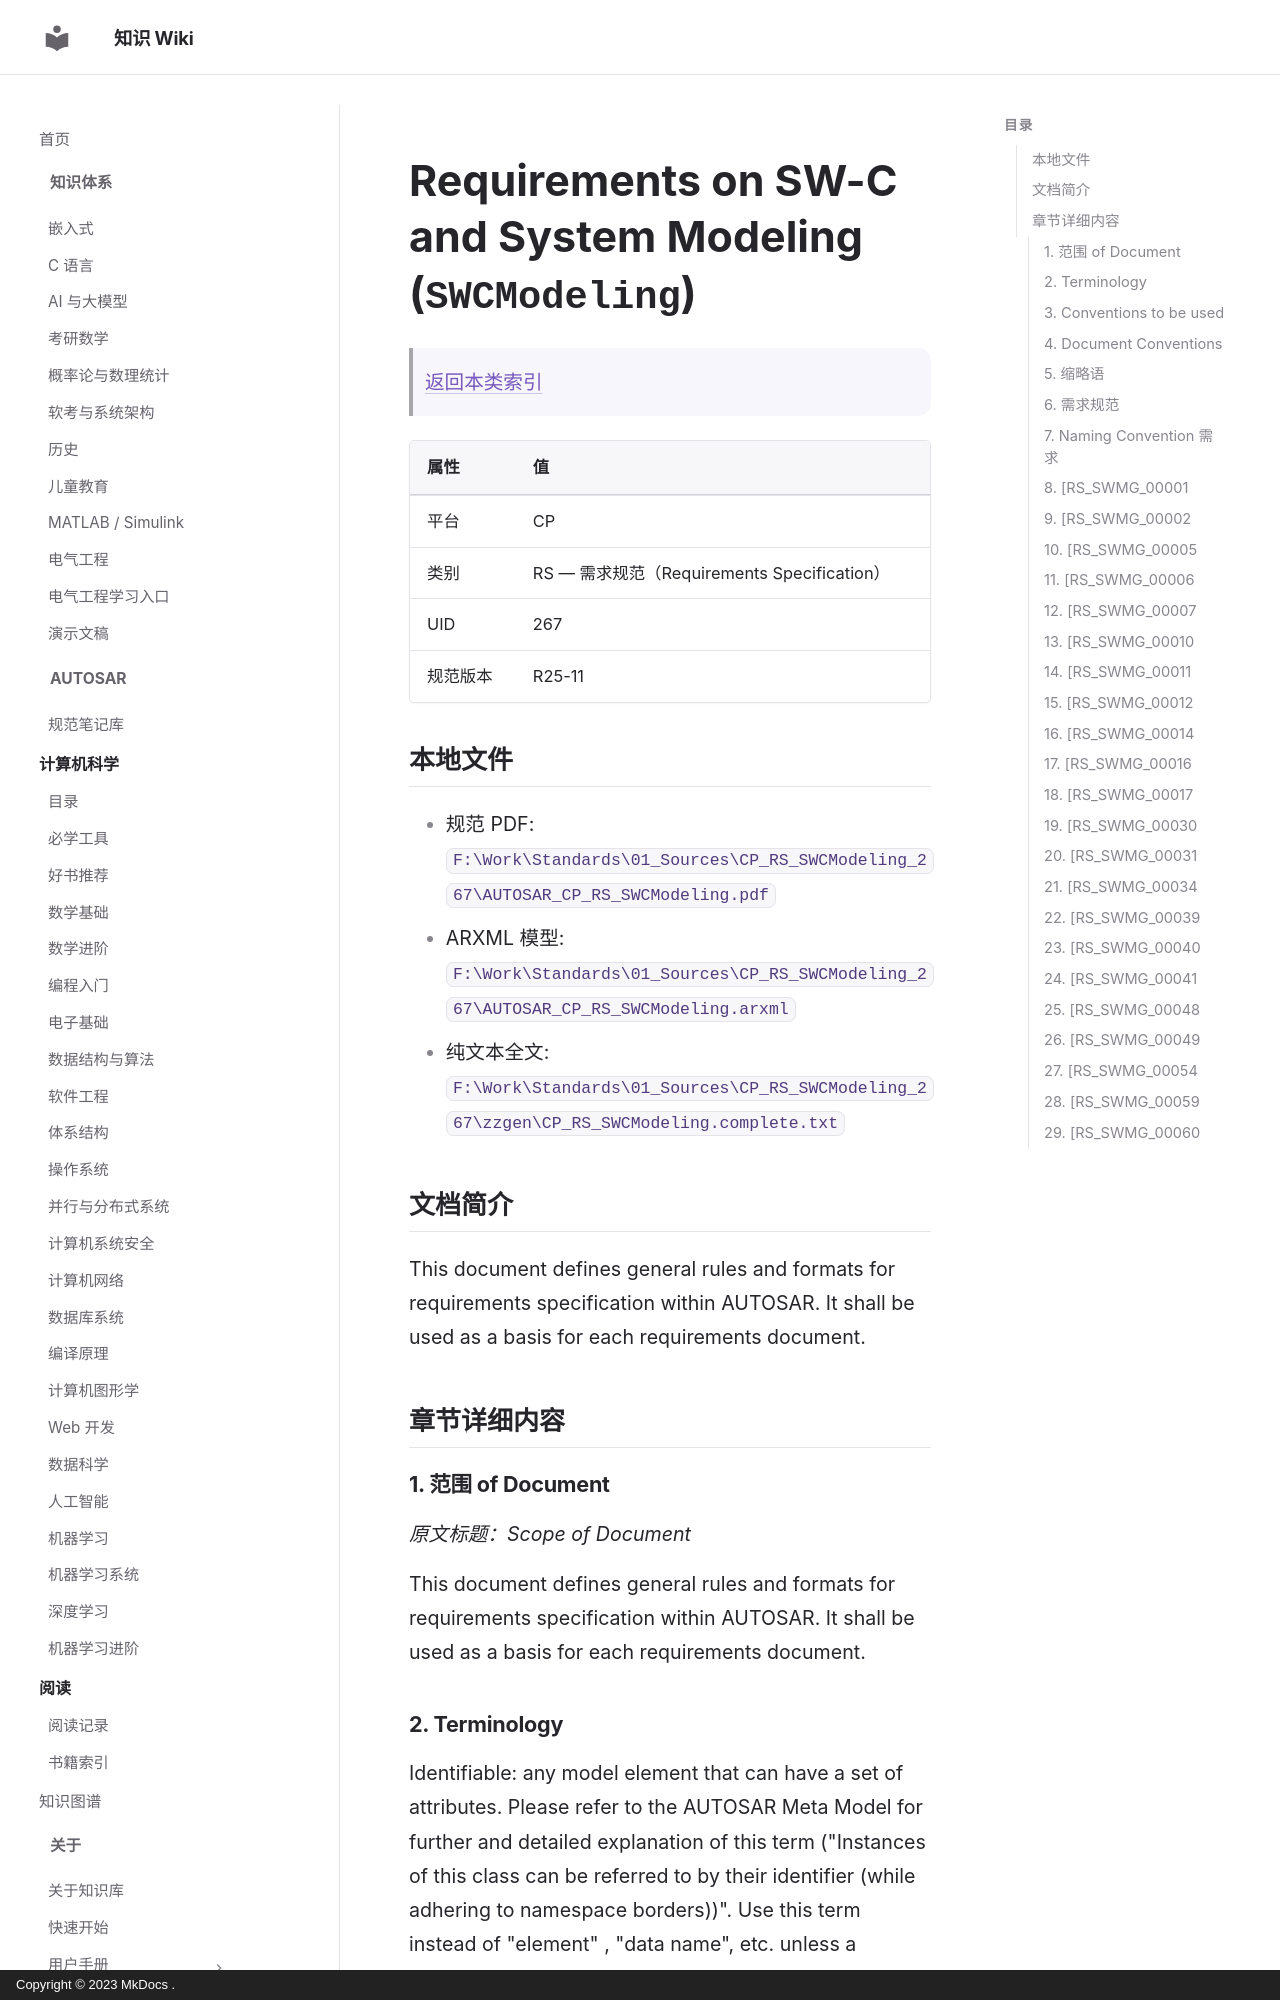

repository: ilikui/wiki · page: types/autosar/specs/CP/RS/SWCModeling/index.html · generator: mkdocs · copyright: Copyright © 2023 MkDocs .

# Requirements on SW-C and System Modeling (`SWCModeling`)

> [返回本类索引](index.md)

| 属性 | 值 |
|---|---|
| 平台 | CP |
| 类别 | RS — 需求规范（Requirements Specification） |
| UID | 267 |
| 规范版本 | R25-11 |

## 本地文件

- 规范 PDF: `F:\Work\Standards\01_Sources\CP_RS_SWCModeling_267\AUTOSAR_CP_RS_SWCModeling.pdf`
- ARXML 模型: `F:\Work\Standards\01_Sources\CP_RS_SWCModeling_267\AUTOSAR_CP_RS_SWCModeling.arxml`
- 纯文本全文: `F:\Work\Standards\01_Sources\CP_RS_SWCModeling_267\zzgen\CP_RS_SWCModeling.complete.txt`

## 文档简介

This document defines general rules and formats for requirements specification within AUTOSAR. It shall be used as a basis for each requirements document.

## 章节详细内容

### 1. 范围 of Document
*原文标题：Scope of Document*

This document defines general rules and formats for requirements specification within AUTOSAR. It shall be used as a basis for each requirements document.
